Run: headless pygame with SDL's dummy video driver; simulated clock (each Clock.tick advances the game by its frame time, no real sleeping); random seed 0; keys injected as events and as key.get_pressed() state; no mouse input.
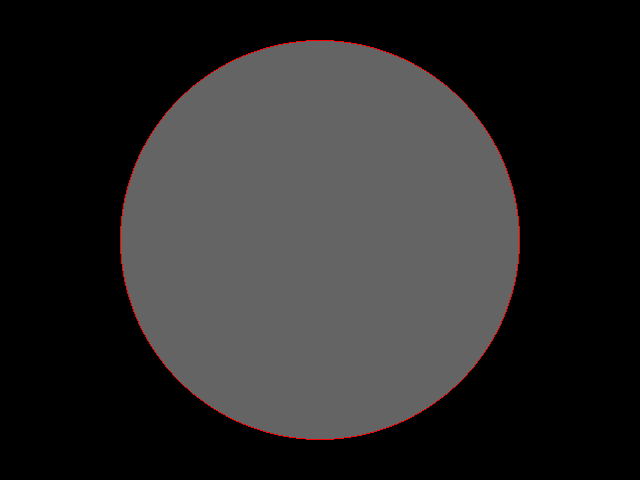
Frame 1 of 4 · flips 1–60 · no input
Frame 2 of 4 · flips 61–180 · tapped SPACE, RETURN · held RIGHT (→), D · screen unchanged from frame 1, image omitted
Frame 3 of 4 · flips 181–300 · held DOWN (↓), S · screen unchanged from frame 2, image omitted
Frame 4 of 4 · flips 301–420 · held LEFT (←), A, UP (↑), W · screen unchanged from frame 3, image omitted

The pygame program that drew these frames:

import pygame
import pygame.gfxdraw

bg=pygame.display.set_mode((640,480))
pygame.init()
play=True
aa=False
color=(255,0,0)
while play:
    for event in pygame.event.get():
        if event.type==pygame.QUIT or (event.type==pygame.KEYDOWN and event.key==pygame.K_ESCAPE):
            play=False
        if event.type==pygame.KEYDOWN:
            if event.key==pygame.K_1:
                aa=not aa
            if event.key==pygame.K_2:
                if color==(255,0,0):
                    color=(100,100,100)
                else:
                    color=(255,0,0)
    bg.fill((0,0,0,0))
    pygame.draw.circle(bg,(100,100,100),(320,240),200)
    if aa: pygame.gfxdraw.aacircle(bg,320,240,200,color)
    else: pygame.draw.circle(bg,color,(320,240),200,1)
    pygame.display.flip()
pygame.quit()
quit()
